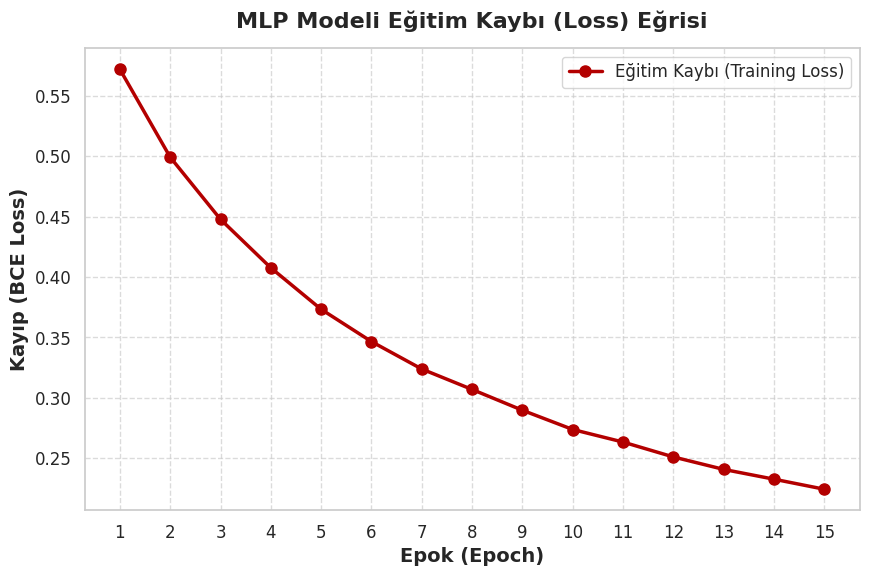

Write Python code to recreate this figure.
import matplotlib.pyplot as plt
import seaborn as sns

# Akademik ve şık bir görünüm için seaborn temasını aktif ediyoruz
sns.set_theme(style="whitegrid")

# Eğitim loglarından aldığımız Epoch ve Loss değerleri
epochs = list(range(1, 16))
loss_values = [
    0.5718, 0.4991, 0.4477, 0.4076, 0.3733, 
    0.3466, 0.3239, 0.3070, 0.2898, 0.2739, 
    0.2635, 0.2512, 0.2409, 0.2328, 0.2245
]

# Grafiğin boyutunu ayarlıyoruz (Akademik raporlar için ideal boyut)
plt.figure(figsize=(10, 6))

# Çizgi grafiğini oluşturuyoruz
plt.plot(epochs, loss_values, marker='o', linestyle='-', color='#b30000', linewidth=2.5, markersize=8, label='Eğitim Kaybı (Training Loss)')

# Eksen isimlendirmeleri ve Başlık
plt.title('MLP Modeli Eğitim Kaybı (Loss) Eğrisi', fontsize=16, fontweight='bold', pad=15)
plt.xlabel('Epok (Epoch)', fontsize=14, fontweight='bold')
plt.ylabel('Kayıp (BCE Loss)', fontsize=14, fontweight='bold')

# Eksen ölçeklerini ayarlama
plt.xticks(epochs, fontsize=12)
plt.yticks(fontsize=12)

# Lejant (Bilgi Kutusu) ekleme
plt.legend(fontsize=12, loc='upper right')

# Arka plan ızgaralarını daha yumuşak yapma
plt.grid(True, linestyle='--', alpha=0.7)

# Grafiği bilgisayara yüksek çözünürlükte (300 dpi) kaydetme
plt.savefig('mlp_loss_egrisi.png', dpi=300, bbox_inches='tight')

# Grafiği ekranda göster
plt.show()

print("✅ Akademik kalitede grafik 'mlp_loss_egrisi.png' adıyla kaydedildi!")
